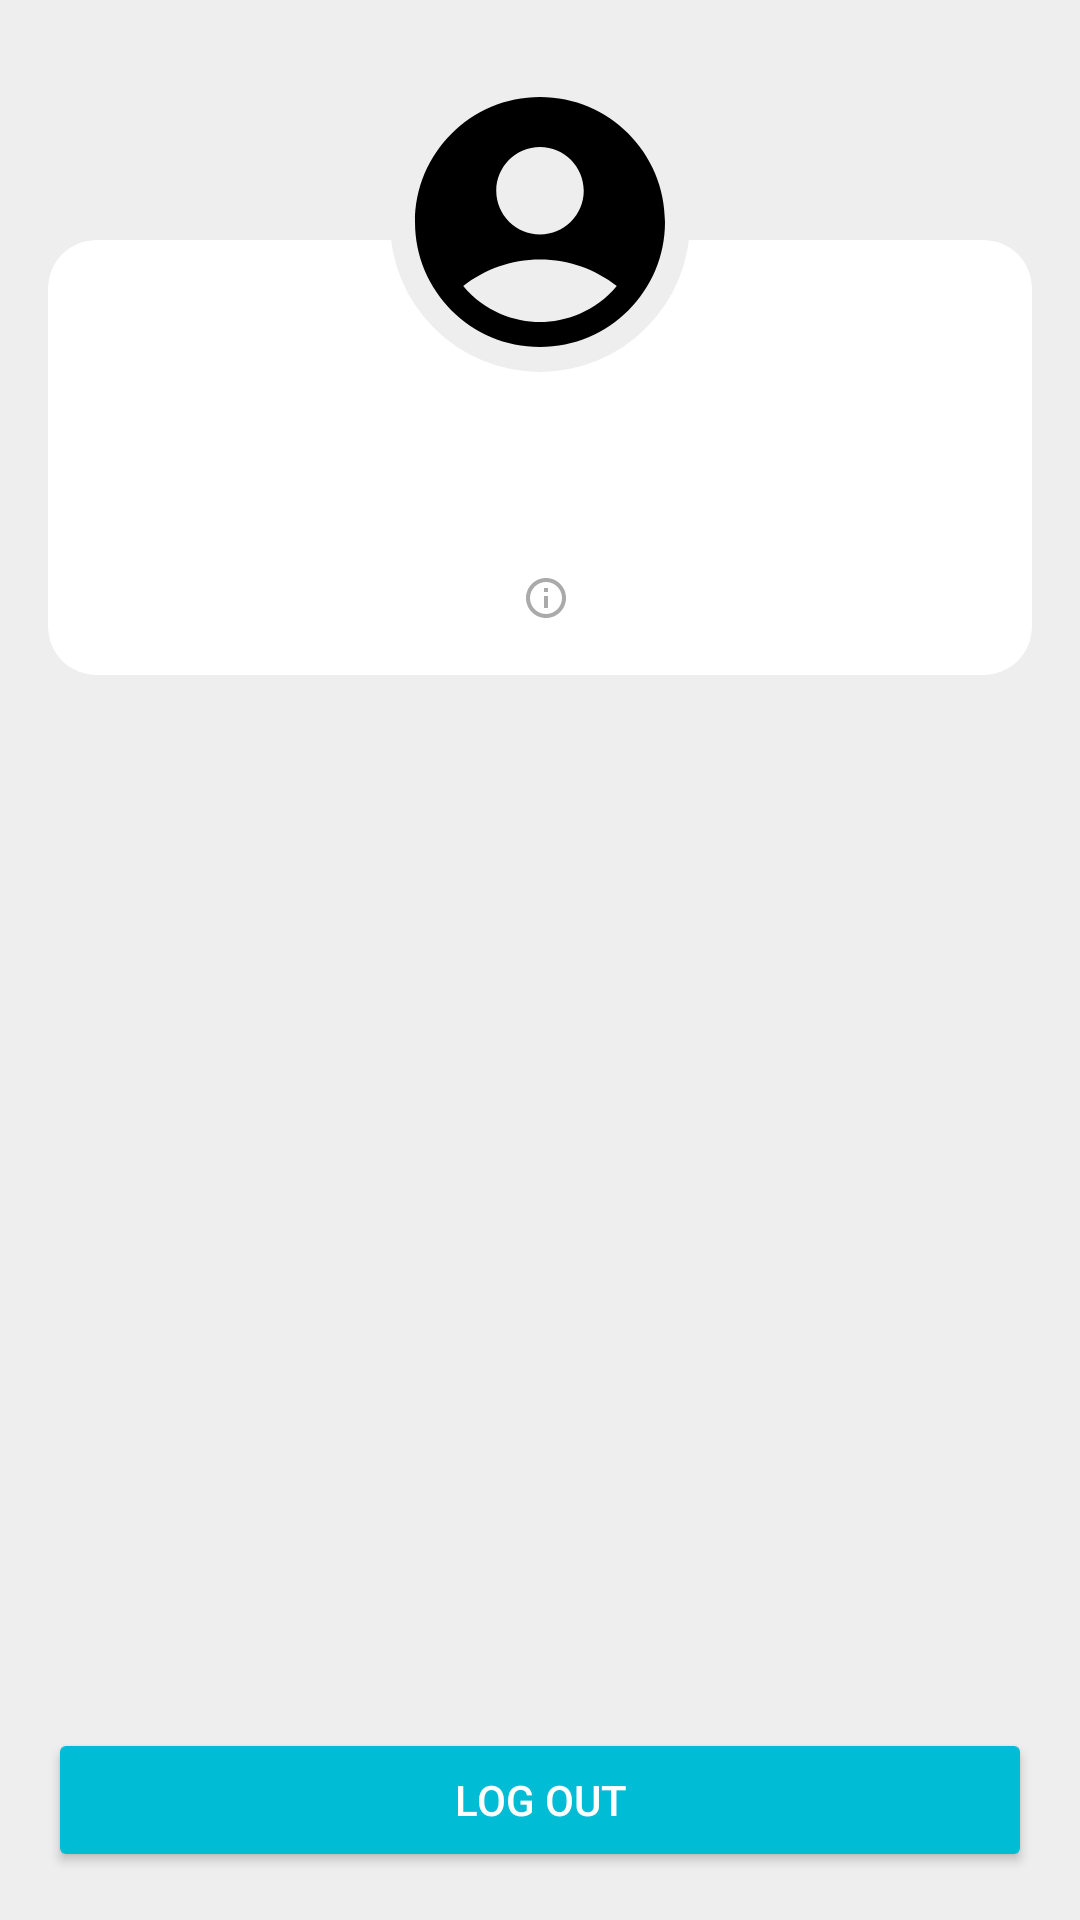

The Android layout XML behind this screen, and the referenced resources:
<!-- AndroidManifest.xml: application theme AppTheme -->
<!-- res/layout/fragment_profile.xml -->
<?xml version="1.0" encoding="utf-8"?>
<androidx.constraintlayout.widget.ConstraintLayout xmlns:android="http://schemas.android.com/apk/res/android"
    xmlns:app="http://schemas.android.com/apk/res-auto"
    xmlns:tools="http://schemas.android.com/tools"
    android:layout_width="match_parent"
    android:layout_height="match_parent"
    android:gravity="center_horizontal"
    android:orientation="vertical">

    <androidx.cardview.widget.CardView
        android:id="@+id/cvProfile"
        android:layout_width="0dp"
        android:layout_height="wrap_content"
        android:layout_marginStart="16dp"
        android:layout_marginTop="80dp"
        android:layout_marginEnd="16dp"
        app:cardCornerRadius="16dp"
        app:cardElevation="0dp"
        app:layout_constraintEnd_toEndOf="parent"
        app:layout_constraintStart_toStartOf="parent"
        app:layout_constraintTop_toTopOf="parent">

        <androidx.constraintlayout.widget.ConstraintLayout
            android:layout_width="match_parent"
            android:layout_height="match_parent">

            <TextView
                android:id="@+id/tvName"
                style="@style/TextAppearance.AppCompat.Title"
                android:layout_width="wrap_content"
                android:layout_height="wrap_content"
                android:layout_marginTop="48dp"
                app:layout_constraintEnd_toEndOf="parent"
                app:layout_constraintStart_toStartOf="parent"
                app:layout_constraintTop_toTopOf="parent"
                tools:text="Имя" />

            <TextView
                android:id="@+id/tvGroup"
                android:layout_width="wrap_content"
                android:layout_height="wrap_content"
                android:layout_marginTop="8dp"
                app:layout_constraintEnd_toEndOf="@+id/tvName"
                app:layout_constraintStart_toStartOf="@+id/tvName"
                app:layout_constraintTop_toBottomOf="@+id/tvName"
                tools:text="Группа" />

            <TextView
                android:id="@+id/tvDirection"
                android:layout_width="wrap_content"
                android:layout_height="wrap_content"
                android:layout_marginTop="8dp"
                android:layout_marginBottom="16dp"
                android:drawablePadding="4dp"
                app:drawableEndCompat="@drawable/ic_info"
                app:layout_constraintBottom_toBottomOf="parent"
                app:layout_constraintEnd_toEndOf="@+id/tvName"
                app:layout_constraintStart_toStartOf="@+id/tvName"
                app:layout_constraintTop_toBottomOf="@+id/tvGroup"
                tools:text="Направление" />

        </androidx.constraintlayout.widget.ConstraintLayout>
    </androidx.cardview.widget.CardView>

    <com.google.android.material.imageview.ShapeableImageView
        android:id="@+id/imgAvatar"
        android:layout_width="100dp"
        android:layout_height="100dp"
        android:layout_marginTop="24dp"
        app:layout_constraintEnd_toEndOf="parent"
        app:layout_constraintStart_toStartOf="parent"
        app:layout_constraintTop_toTopOf="parent"
        app:shapeAppearance="@style/ShapeAppearanceOverlay.Circle"
        app:srcCompat="@drawable/ic_account" />

    <Button
        android:id="@+id/btnExit"
        style="@style/Widget.AppCompat.Button.Colored"
        android:layout_width="0dp"
        android:layout_height="wrap_content"
        android:layout_gravity="center_horizontal"
        android:layout_marginStart="16dp"
        android:layout_marginEnd="16dp"
        android:layout_marginBottom="16dp"
        android:text="@string/logout"
        app:layout_constraintBottom_toBottomOf="parent"
        app:layout_constraintEnd_toEndOf="parent"
        app:layout_constraintStart_toStartOf="parent" />

</androidx.constraintlayout.widget.ConstraintLayout>
<!-- resources referenced by this layout -->
<resources>
  <!-- drawable ic_account (drawable) -->
  <vector xmlns:android="http://schemas.android.com/apk/res/android"
      android:width="24dp"
      android:height="24dp"
      android:viewportWidth="24"
      android:viewportHeight="24">
      <group>
      <path android:name="circle"
          android:fillColor="?android:windowBackground"
          android:pathData="M0,0 L24,0 L24,24 L0,24 z" />
      <path
          android:fillColor="?attr/colorOnSecondary"
          android:pathData="M12,2C6.48,2 2,6.48 2,12s4.48,10 10,10s10,-4.48 10,-10S17.52,2 12,2zM12,6c1.93,0 3.5,1.57 3.5,3.5S13.93,13 12,13s-3.5,-1.57 -3.5,-3.5S10.07,6 12,6zM12,20c-2.03,0 -4.43,-0.82 -6.14,-2.88C7.55,15.8 9.68,15 12,15s4.45,0.8 6.14,2.12C16.43,19.18 14.03,20 12,20z" />
      </group>
  </vector>
  <!-- drawable ic_info (drawable) -->
  <vector xmlns:android="http://schemas.android.com/apk/res/android"
      android:width="16dp"
      android:height="16dp"
      android:viewportWidth="24"
      android:viewportHeight="24">
      <path
          android:fillColor="@android:color/darker_gray"
          android:pathData="M11,7h2v2h-2zM11,11h2v6h-2zM12,2C6.48,2 2,6.48 2,12s4.48,10 10,10 10,-4.48 10,-10S17.52,2 12,2zM12,20c-4.41,0 -8,-3.59 -8,-8s3.59,-8 8,-8 8,3.59 8,8 -3.59,8 -8,8z" />
  </vector>
  <string name="logout">Log out</string>
  <style name="ShapeAppearanceOverlay.Circle" parent="ShapeAppearance.MaterialComponents.MediumComponent">
          <item name="cornerFamily">rounded</item>
          <item name="cornerSize">50%</item>
      </style>
  <style name="AppTheme" parent="Theme.AppCompat.Light.DarkActionBar">
          
          <item name="colorPrimary">@color/colorPrimary</item>
          <item name="colorPrimaryDark">@color/colorPrimaryDark</item>
          <item name="colorAccent">@color/colorAccent</item>
      </style>
  <!-- not gathered from this repository: default colours our renderer supplied (Android Studio template values) -->
  <color name="colorPrimary">#FF6200EE</color>
  <color name="colorPrimaryDark">#FF3700B3</color>
  <color name="colorAccent">#FF03DAC5</color>
</resources>
